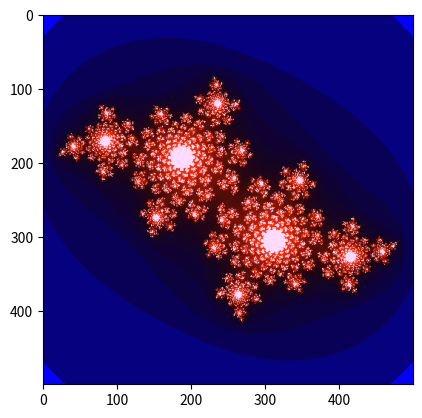

Python code for this plot:
import numpy as np
import matplotlib.pyplot as plt

def julia(z, c, e=2):
    k=1
    while k<= 100:
        if np.abs(z)>e:
            return False,k
        else:
            z=z**2+c
            k+=1
    return True, 100

def trace_julia(c,I1,I2,pix):
    graph = np.dot(np.ones((pix,1)),[np.linspace(I1[0],I1[1],pix)])+1j*np.dot(np.array([np.linspace(I2[1],I2[0],pix)]).T, np.ones((1,pix)))
    ens = np.vectorize(trace)(graph, True, c)
    img = np.ones((pix,pix,3),dtype=int)
    img[:,:,0]=ens[0]
    img[:,:,1]=ens[1]
    img[:,:,2]=ens[2]

    return img

def trace(M, couleur = False, c=(-0.85+0.2*1j)):
    a = julia(M,c)

    if a[0] == True:
        return (255,220,255)
    elif couleur == False:
        return (200,200,200)

    else:
        n=a[1]
        return (3*n, int(0.5*n), int(255/n))




#plt.figure()
#plt.imshow(trace_julia((0.284-0.0122*1j),[-1.5,1.5],[-1.5,1.5], 2000))
#plt.figure()
#plt.imshow(trace_julia((0.382+0.147*1j),[-1.5,1.5],[-1.5,1.5], 2000))
#plt.imsave('la2.png', trace_julia((0.382+0.147*1j),[-1.5,1.5],[-1.5,1.5], 10000))
#plt.figure()
#plt.imshow(trace_julia((-0.181-0.667*1j),[-1.5,1.5],[-1.5,1.5], 2000))
#plt.figure()
#plt.imshow(trace_julia((-0.0958+0.735*1j),[-1.5,1.5],[-1.5,1.5], 2000))
#plt.figure()
#plt.imshow(trace_julia((-0.1011+0.9563*1j),[-1.5,1.5],[-1.5,1.5], 2000))
#plt.figure()
#plt.imsave('woww.png', trace_julia((-0.1528+1.0397*1j),[-0.4,0.4],[-0.4,0.4], 10000))
#plt.figure()
plt.imshow(trace_julia((-0.4+0.6*1j),[-1.5,1.5],[-1.5,1.5], 500))
#plt.figure()
#plt.imshow(trace_julia((-1.75487),[-1.5,1.5],[-1.5,1.5], 2000))

plt.show()

#'w2.png',
#int(200-9*np.sqrt(np.abs(255- 3*n)))
